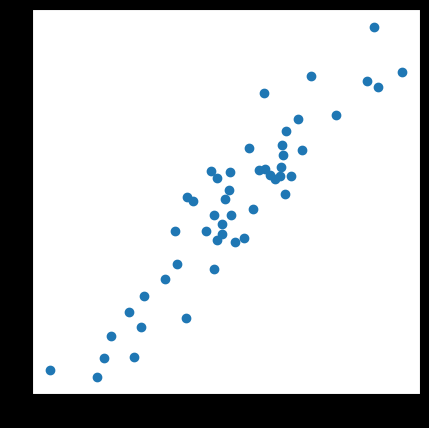
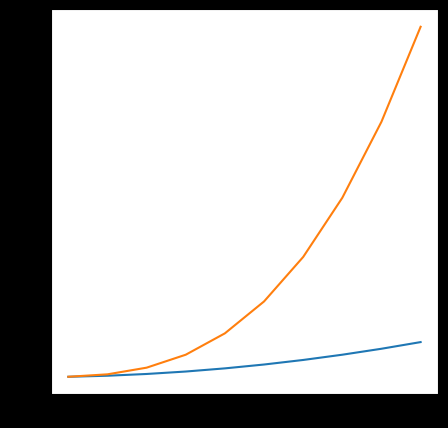
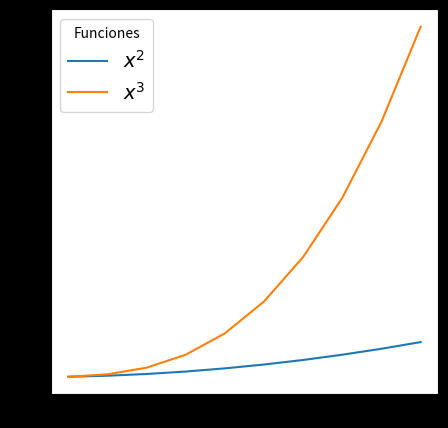
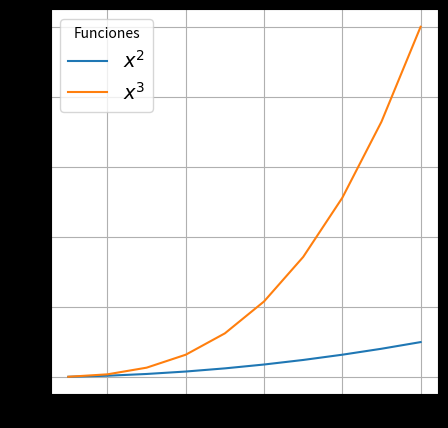
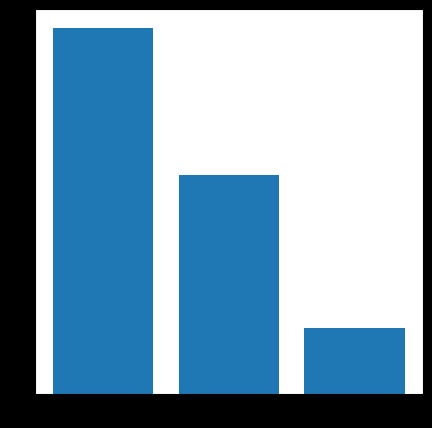
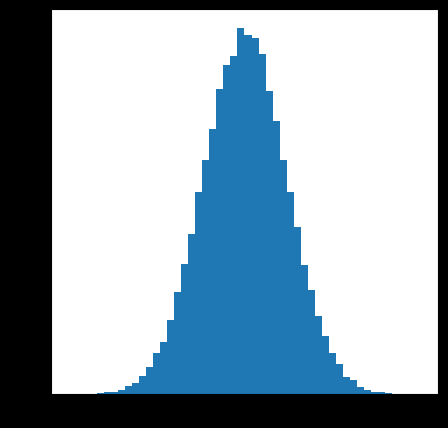
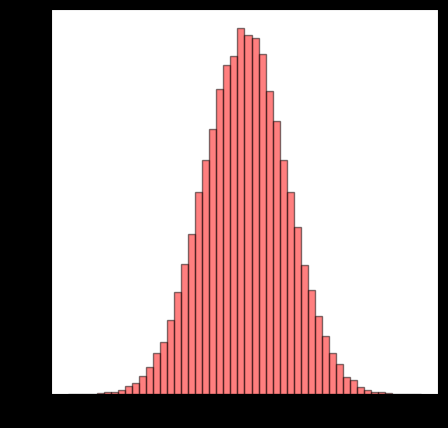
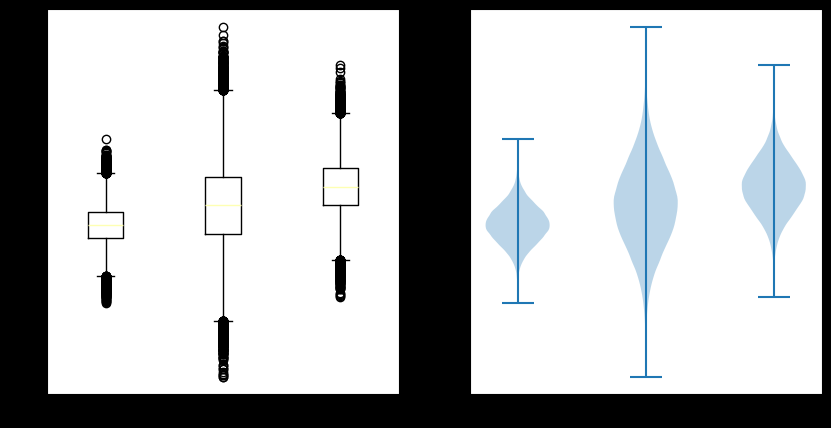
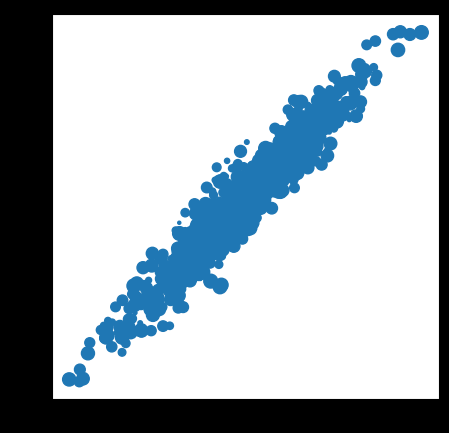
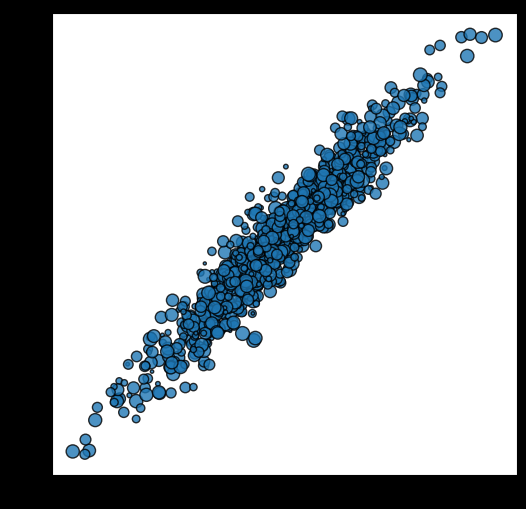
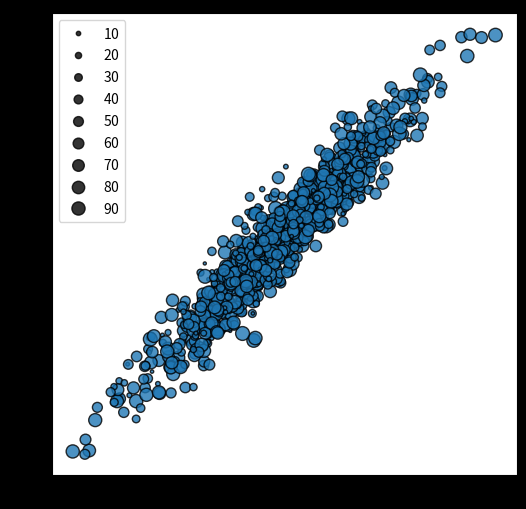
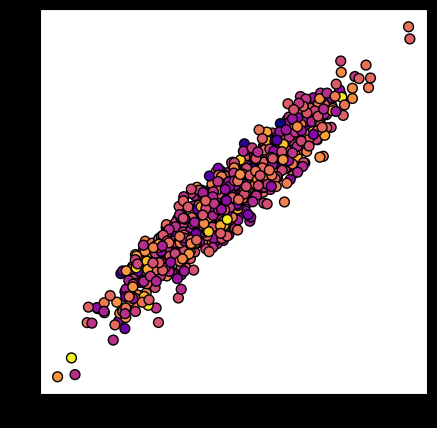
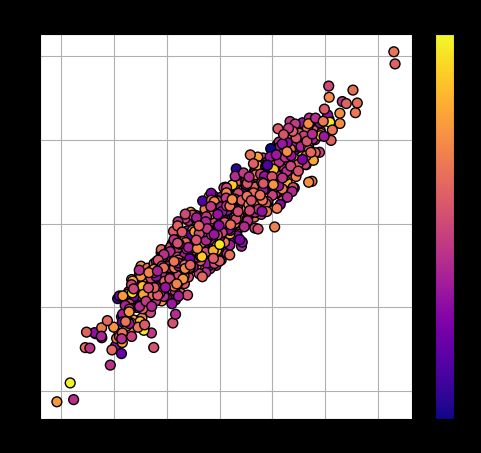
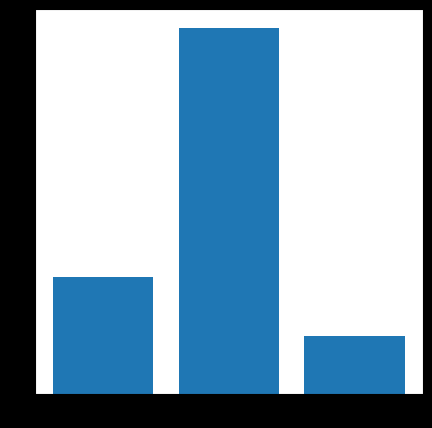

Source code (Python) for these figures, in order:
import matplotlib.pyplot as plt
import numpy as np

# Figura principal vacía
fig, ax = plt.subplots(figsize=(4, 4))

# Mostrar la figura
plt.show()

# Figura principal vacía de 2 filas y 2 columnas (en total 4 subfiguras)
fig, axs = plt.subplots(nrows=2, ncols=2, figsize=(6, 6))

# Mostrar la figura
plt.show()

# Creamos un input de coordenadas X e Y
x = np.random.randn(50)            # 50 valores aleatorios de una distribución normal
y = (3 * x) + np.random.randn(50)  # 50 valores aleatorios en función de x de una distribución normal

# Figura principal
fig, ax = plt.subplots(figsize=(5, 5))

# Diagrama de dispersión
ax.scatter(x=x, y=y)

# Mostrar la figura
plt.show()

# Input
x = np.arange(1, 11, 1)
y = x ** 2 # Transformación de x elevado al cuadrado
z = x ** 3 # Transformación de x elevado al cubo

# Figura principal
fig, ax = plt.subplots(figsize=(5, 5))

# Figura de líneas
ax.plot(x, y) # Primera función de x al cuadrado
ax.plot(x, z) # Segunda función de x al cubo

# Mostrar la figura
plt.show()

# Figura principal
fig, ax = plt.subplots(figsize=(5, 5))

# Figura de líneas
ax.plot(x, y, label="$x^{2}$") # Primera función de x al cuadrado
ax.plot(x, z, label="$x^{3}$") # Segunda función de x al cubo

# Leyenda
ax.legend(fontsize=14, title="Funciones")

# Mostrar la figura
plt.show()

# Figura principal
fig, ax = plt.subplots(figsize=(5, 5))

# Figura de líneas
ax.plot(x, y, label="$x^{2}$") # Primera función de x al cuadrado
ax.plot(x, z, label="$x^{3}$") # Segunda función de x al cubo

# Leyenda
ax.legend(fontsize=14, title="Funciones")

# Grilla
ax.grid()

# Mostrar la figura
plt.show()

# Input
x = np.array(["A", "B", "C"])
y = np.random.randint(1, 100, (3,))

# Figura principal
fig, ax = plt.subplots(figsize=(5, 5))

# Diagrama de barras
ax.bar(x, y)

plt.show()

# Input
x = np.random.randn(100_000,) # Vector de 100,000 valores aleatorios de una distribución normal

# Figura principal
fig, ax = plt.subplots(figsize=(5, 5))

# Histograma
ax.hist(x, bins=50)

# Mostrar la figura
plt.show()

# Figura principal
fig, ax = plt.subplots(figsize=(5, 5))

# Histograma
ax.hist(x, bins=50, edgecolor="black", color="red", alpha=0.5)

# Mostrar la figura
plt.show()

# Input
x = np.random.randn(100_000,)                 # 100,000 valores aleatorios de una distribución normal
y = (2 * x) + 1 + np.random.randn(100_000,)   # 100,000 valores aleatorios en función de x
z = 2 - x + np.random.randn(100_000,)         # 100,000 valores aleatorios en función de x

# Figura principal
fig, axs = plt.subplots(nrows=1, ncols=2, figsize=(10, 5))

# Boxplot
axs[0].boxplot([x, y, z])

# Violinplot
axs[1].violinplot([x, y, z])

# Mostrar la figura
plt.show()

# Input
x = np.random.randn(1000)             # 1000 valores aleatorios de una distribución normal
y = (3 * x) + np.random.randn(1000)   # 1000 valores aleatorios en función de x
s = np.random.randint(5, 100, (1000)) # 1000 valores aleatorios enteros entre 5 y 100

# Figura principal
fig, ax = plt.subplots(figsize=(5, 5))

# Diagrama de dispersión
im = ax.scatter(x, y, s=s)

# Mostra la figura
plt.show()

# Figura principal
fig, ax = plt.subplots(figsize=(6, 6))

# Diagrama de dispersión
ax.scatter(x, y, s=s, edgecolor="k", alpha=0.8)

plt.show()

# Figura principal
fig, ax = plt.subplots(figsize=(6, 6))

# Diagrama de dispersión
im = ax.scatter(x, y, s=s, edgecolor="black", alpha=0.8)

# Leyenda
handles, labels = im.legend_elements(prop="sizes")
ax.legend(handles, labels)

plt.show()

# Input
x = np.random.randn(1000)            # 1000 valores aleatorios de una distribución normal
y = (3 * x) + np.random.randn(1000)  # 1000 valores aleatorios en función de x
c = 5 + np.random.randn(1000)        # 1000 valores aleatorios de una distribución normal

# Mapa de colores
cmap = plt.cm.plasma

# Visualizar el mapa de colores
cmap

# Figura principal
fig, ax = plt.subplots(figsize=(5, 5))

# Diagrama de dispersión
im = ax.scatter(x, y, c=c, cmap=cmap, s=50, edgecolor="black")

# Mostrar la figura
plt.show()

# Figura principal
fig, ax = plt.subplots(figsize=(6, 5))

# Diagrama de dispersión
im = ax.scatter(x, y, c=c, cmap=cmap, s=50, edgecolor="black")

# Barra de colores
cbar = fig.colorbar(im, ax=ax)
cbar.ax.set_title("Cu(%)", fontsize=12, y=1.01)

# Grilla
ax.grid()
ax.set_axisbelow(True) # Colocar grilla debajo del gráfico

# Título
ax.set_title("Valores de Cobre", fontsize=13)

# Mostrar la figura
plt.show()

# Input
x = ["A", "B", "C"]
y = np.random.randint(10, 100, (3,))


# Figura principal
fig, ax = plt.subplots(figsize=(5, 5))

# Diagrama de barras
ax.bar(x, y)

plt.show()

# Figura principal
fig, ax = plt.subplots(figsize=(5, 5))

# Diagrama de barras
ax.bar(x, y)

# Ticks del eje y
ax.set_yticks([])

plt.show()

# Figura principal
fig, ax = plt.subplots(figsize=(5, 5))

# Diagrama de barras
ax.bar(x, y)

# Ticks del eje y
ax.set_yticks([])

# Removemos el cuadro
for spine in ax.spines.values():
    spine.set_visible(False)

plt.show()

# Figura principal
fig, ax = plt.subplots(figsize=(5, 5))

# Diagrama de barras
barra = ax.bar(x, y)

# Ticks del eje y
ax.set_yticks([])

# Removemos el cuadro
for spine in ax.spines.values():
    spine.set_visible(False)
    
# Texto
for bar in barra:
    ax.text(bar.get_x() + bar.get_width()/2, # Posición del texto en x
            bar.get_height() + 1,            # Posición del texto en y
            str(int(bar.get_height())),      # Frecuencia
            ha="center", fontsize=12)

plt.show()

# Input
x = np.random.randn(50)           # 50 valores aleatorios de una distribución normal
y = (3 * x) + np.random.randn(50) # 50 valores aleatorios en función de x

# Fondo oscuro en una figura
plt.style.use("dark_background")

# Figura principal
fig, ax = plt.subplots(figsize=(5, 5))

# Diagrama de dispersión
ax.scatter(x, y)

plt.show()

fig.dpi

fig.savefig("figura_hd.png", dpi=300)

fig.savefig("figura.png", dpi=72)

fig.savefig("figura.pdf", dpi=300)